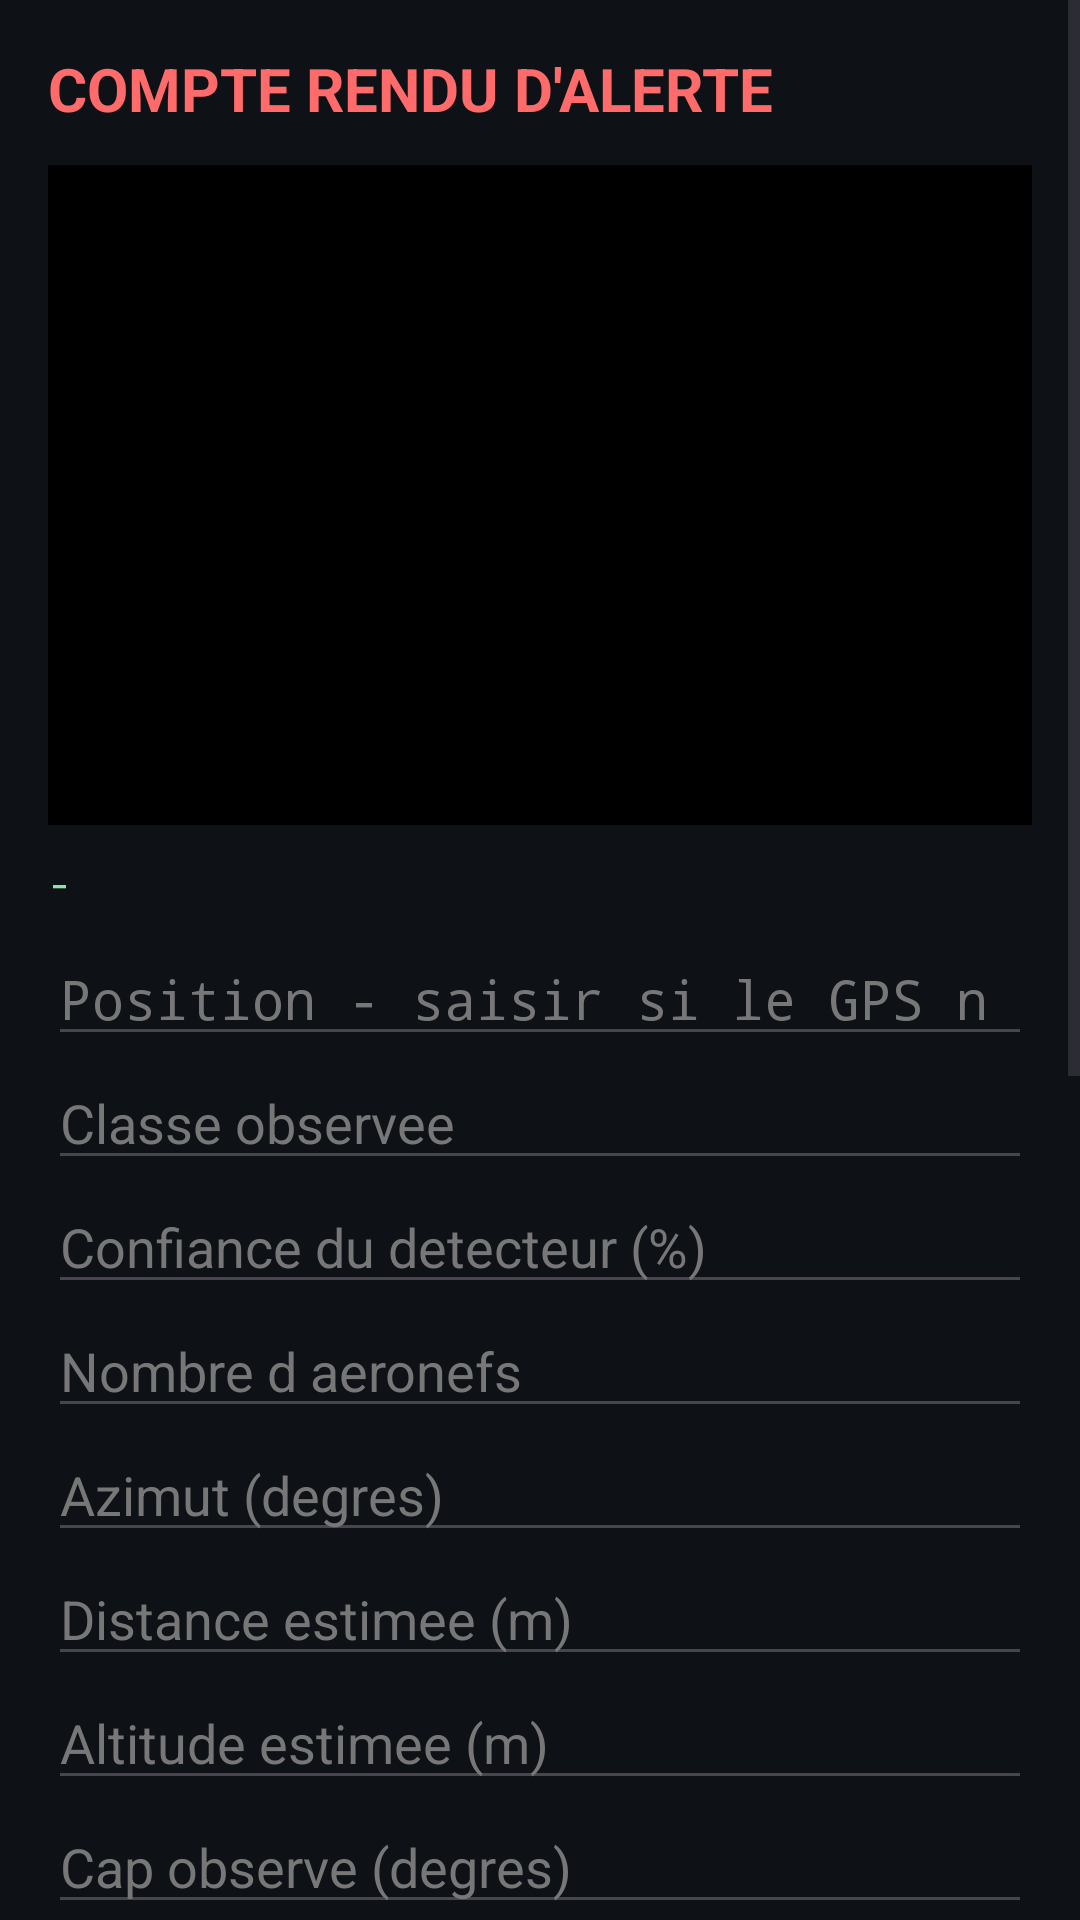

Layout XML and referenced resources for this Android screen:
<!-- AndroidManifest.xml: application theme Theme.DroneDetection -->
<!-- res/layout/activity_alert.xml -->
<?xml version="1.0" encoding="utf-8"?>

<ScrollView xmlns:android="http://schemas.android.com/apk/res/android"
    android:layout_width="match_parent"
    android:layout_height="match_parent"
    android:background="#0E1216">

    <LinearLayout
        android:layout_width="match_parent"
        android:layout_height="wrap_content"
        android:orientation="vertical"
        android:padding="16dp">

        <TextView
            android:layout_width="match_parent"
            android:layout_height="wrap_content"
            android:text="COMPTE RENDU D'ALERTE"
            android:textColor="#FF6B6B"
            android:textSize="20sp"
            android:textStyle="bold"
            android:paddingBottom="12dp" />

        <ImageView
            android:id="@+id/apercu"
            android:layout_width="match_parent"
            android:layout_height="220dp"
            android:scaleType="fitCenter"
            android:background="#000000"
            android:contentDescription="Image de la detection" />

        <TextView
            android:id="@+id/entete"
            android:layout_width="match_parent"
            android:layout_height="wrap_content"
            android:textColor="#8FE3A8"
            android:textSize="13sp"
            android:fontFamily="monospace"
            android:paddingTop="10dp"
            android:paddingBottom="8dp"
            android:text="-" />
        <EditText android:id="@+id/position"
            android:layout_width="match_parent" android:layout_height="wrap_content"
            android:hint="Position - saisir si le GPS n a pas accroche"
            android:textColor="#FFD86B" android:textColorHint="#777777"
            android:fontFamily="monospace" android:inputType="text" />

        <EditText android:id="@+id/classe"
            android:layout_width="match_parent" android:layout_height="wrap_content"
            android:hint="Classe observee" android:textColor="#FFFFFF"
            android:textColorHint="#777777" android:inputType="text" />

        <EditText android:id="@+id/confiance"
            android:layout_width="match_parent" android:layout_height="wrap_content"
            android:hint="Confiance du detecteur (%)" android:textColor="#FFFFFF"
            android:textColorHint="#777777" android:inputType="number" />

        <EditText android:id="@+id/nombre"
            android:layout_width="match_parent" android:layout_height="wrap_content"
            android:hint="Nombre d aeronefs" android:textColor="#FFFFFF"
            android:textColorHint="#777777" android:inputType="number" />

        <EditText android:id="@+id/azimut"
            android:layout_width="match_parent" android:layout_height="wrap_content"
            android:hint="Azimut (degres)" android:textColor="#FFFFFF"
            android:textColorHint="#777777" android:inputType="number" />

        <EditText android:id="@+id/distance"
            android:layout_width="match_parent" android:layout_height="wrap_content"
            android:hint="Distance estimee (m)" android:textColor="#FFFFFF"
            android:textColorHint="#777777" android:inputType="number" />

        <EditText android:id="@+id/altitude"
            android:layout_width="match_parent" android:layout_height="wrap_content"
            android:hint="Altitude estimee (m)" android:textColor="#FFFFFF"
            android:textColorHint="#777777" android:inputType="number" />

        <EditText android:id="@+id/cap"
            android:layout_width="match_parent" android:layout_height="wrap_content"
            android:hint="Cap observe (degres)" android:textColor="#FFFFFF"
            android:textColorHint="#777777" android:inputType="number" />

        <EditText android:id="@+id/observations"
            android:layout_width="match_parent" android:layout_height="wrap_content"
            android:hint="Observations" android:textColor="#FFFFFF"
            android:textColorHint="#777777" android:inputType="textMultiLine"
            android:minLines="2" />

        <EditText android:id="@+id/indicatif"
            android:layout_width="match_parent" android:layout_height="wrap_content"
            android:hint="Indicatif operateur" android:textColor="#FFFFFF"
            android:textColorHint="#777777" android:inputType="text" />

        <EditText android:id="@+id/unite"
            android:layout_width="match_parent" android:layout_height="wrap_content"
            android:hint="Unite" android:textColor="#FFFFFF"
            android:textColorHint="#777777" android:inputType="text" />
        <EditText android:id="@+id/destinataires"
            android:layout_width="match_parent" android:layout_height="wrap_content"
            android:hint="Destinataires (numeros separes par des virgules)"
            android:textColor="#FFFFFF" android:textColorHint="#777777"
            android:inputType="phone" />

        <TextView
            android:layout_width="match_parent"
            android:layout_height="wrap_content"
            android:text="MESSAGE A TRANSMETTRE"
            android:textColor="#8FE3A8"
            android:textSize="12sp"
            android:paddingTop="16dp"
            android:paddingBottom="4dp" />

        <TextView
            android:id="@+id/apercuMessage"
            android:layout_width="match_parent"
            android:layout_height="wrap_content"
            android:background="#1A2026"
            android:padding="10dp"
            android:fontFamily="monospace"
            android:textColor="#FFD86B"
            android:textSize="12sp"
            android:text="-" />

        <TextView
            android:id="@+id/statut"
            android:layout_width="match_parent"
            android:layout_height="wrap_content"
            android:textColor="#9FB4C7"
            android:textSize="13sp"
            android:paddingTop="12dp"
            android:paddingBottom="4dp"
            android:text="Pret" />
        <Button
            android:id="@+id/btnCarte"
            android:layout_width="match_parent"
            android:layout_height="wrap_content"
            android:text="SITUER SUR LA CARTE"
            android:backgroundTint="#1565C0"
            android:layout_marginTop="8dp" />
        <Button
            android:id="@+id/btnTransmettre"
            android:layout_width="match_parent"
            android:layout_height="wrap_content"
            android:text="TRANSMETTRE"
            android:textStyle="bold"
            android:backgroundTint="#C62828"
            android:layout_marginTop="8dp" />

        <Button
            android:id="@+id/btnEnregistrer"
            android:layout_width="match_parent"
            android:layout_height="wrap_content"
            android:text="ENREGISTRER SANS TRANSMETTRE"
            android:backgroundTint="#37474F"
            android:layout_marginTop="8dp"
            android:layout_marginBottom="24dp" />

    </LinearLayout>
</ScrollView>
<!-- resources referenced by this layout -->
<resources>
  <style name="Theme.DroneDetection" parent="Base.Theme.DroneDetection" />
  <style name="Base.Theme.DroneDetection" parent="Theme.Material3.DayNight.NoActionBar">
          
          
      </style>
</resources>
